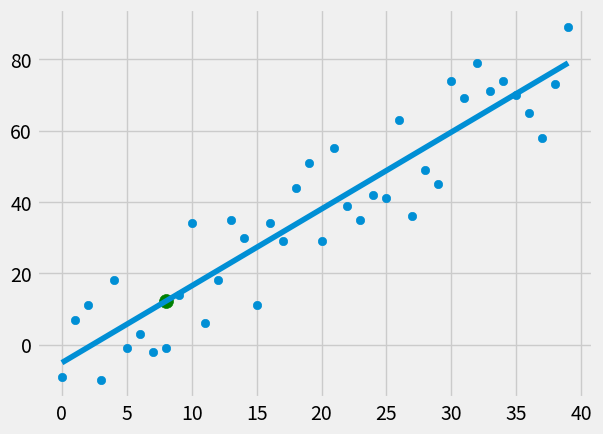

The script that saved this image:
from statistics import mean
import numpy as np
import matplotlib.pyplot as plt
from matplotlib import style
import random 

style.use('fivethirtyeight')

#xs = np.array([1,2,3,4,5,6], dtype=np.float64)
#ys = np.array([5,4,6,5,6,7], dtype=np.float64)

def create_dataset(hm, variance, step=2, correlation=False):
    val=1
    ys=[]
    for i in range(hm):
        y = val+random.randrange(-variance, variance)
        ys.append(y)
        if correlation and correlation == 'pos':
            val+=step
        elif correlation and correlation == 'neg':
            val-=step
    xs = [i for i in range(len(ys))]
    return np.array(xs, dtype=np.float64) , np.array(ys,dtype=np.float64)

def bestfitslope(xs,ys):
    
    num = ( (mean(xs) * mean(ys)) - (mean(xs*ys)) )
    den = ( (mean(xs) * mean(xs)) - (mean(xs*xs)) )
    m=num/den
    b = (mean(ys)-m*mean(xs))

    return m,b

def squarederror(ys_orig, ys_line):
    return sum((ys_line - ys_orig)**2)

def coeffofdet(ys_orig,  ys_line):
    y_mean_line = [mean(ys_orig) for y in ys_orig]
    squared_error_reqr = squarederror(ys_orig, ys_line)
    squared_error_y_mean = squarederror(ys_orig, y_mean_line)
    return 1- (squared_error_reqr/ squared_error_y_mean)
    
xs, ys = create_dataset(40, 20, 2, correlation='pos')

m,b = bestfitslope(xs, ys)   
regression_line = [(m*x)+b for x in xs]

predict_x = 8
predict_y = (m*predict_x)+b

r_sq =  coeffofdet(ys, regression_line)
print(r_sq)

plt.scatter(xs,ys)
plt.scatter(predict_x,predict_y, s=100, color='g')
plt.plot(xs, regression_line)
plt.show()
